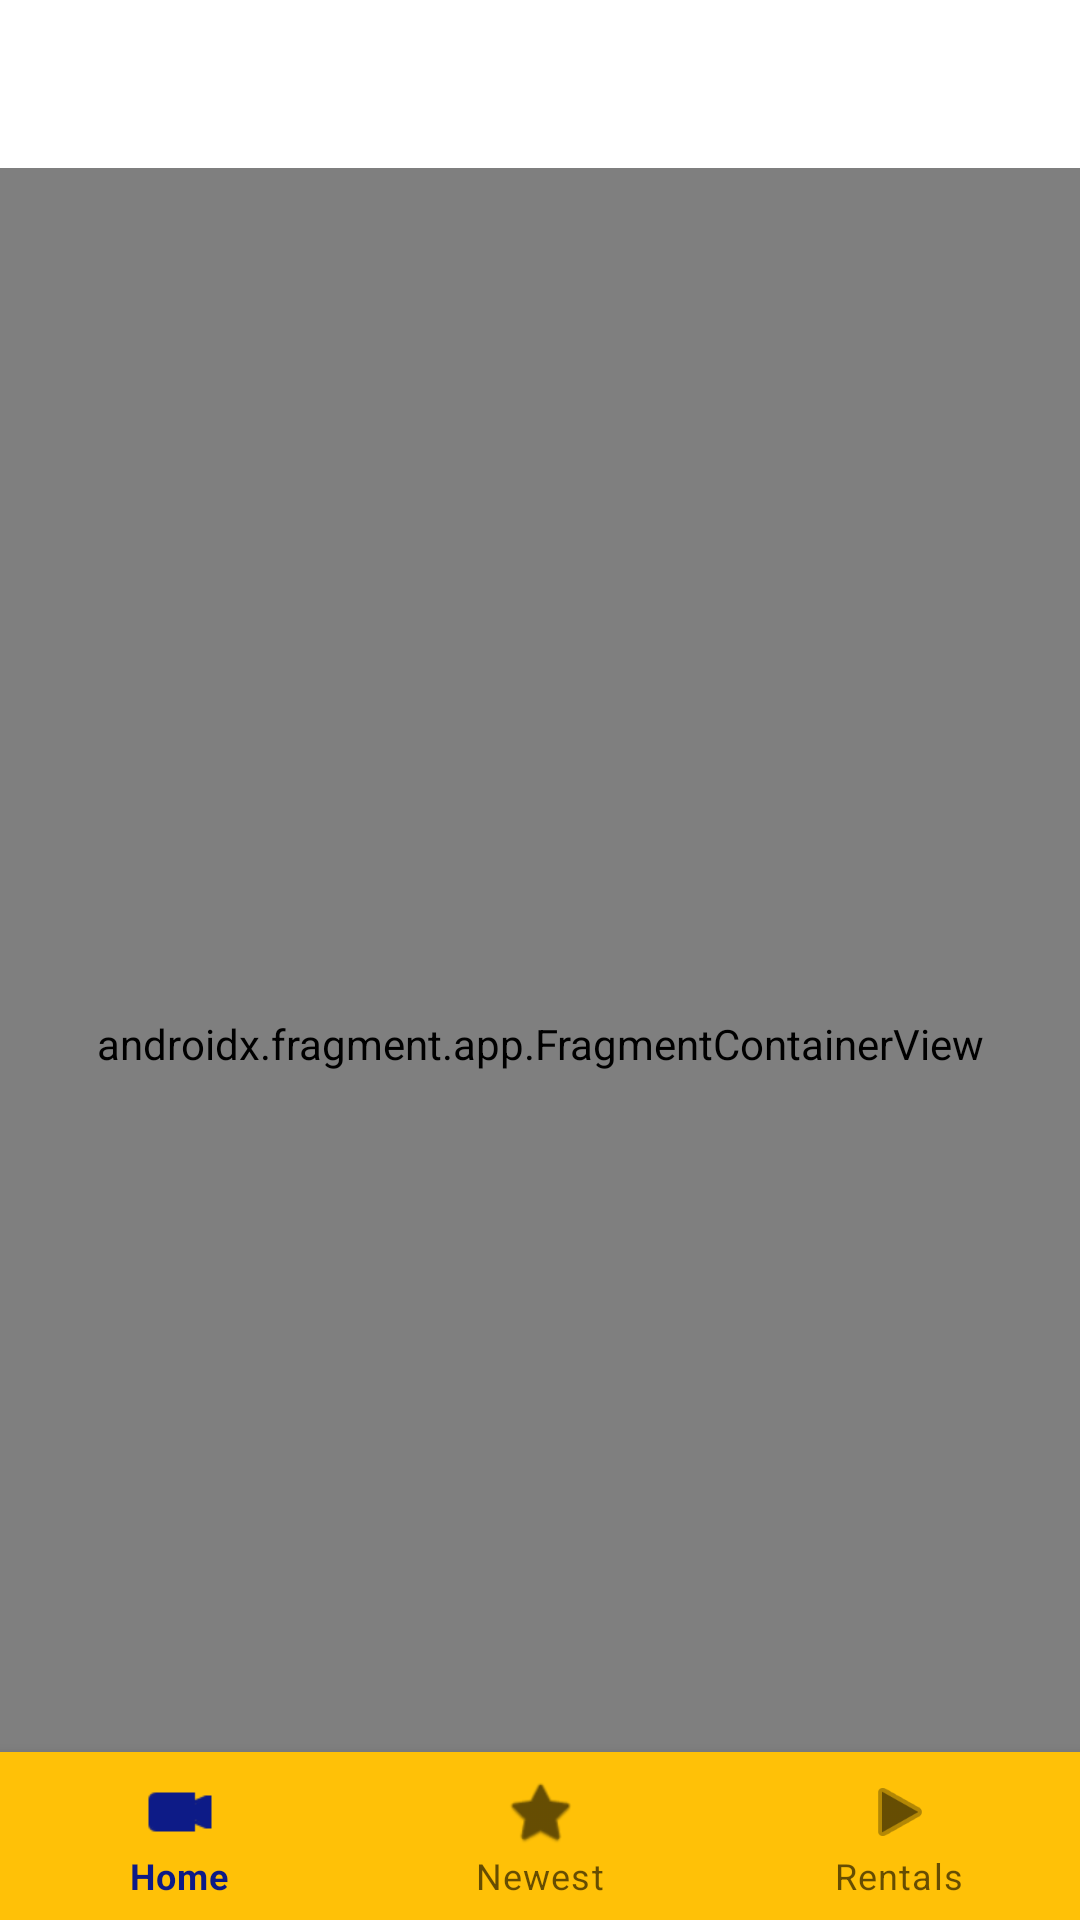

Reconstruct the res/layout file that produces this screen, plus the resources it refers to.
<!-- AndroidManifest.xml: application theme Theme.Videoteca -->
<!-- res/layout/activity_main.xml -->
<?xml version="1.0" encoding="utf-8"?>
<androidx.constraintlayout.widget.ConstraintLayout xmlns:android="http://schemas.android.com/apk/res/android"
    xmlns:app="http://schemas.android.com/apk/res-auto"
    android:id="@+id/container"
    android:layout_width="match_parent"
    android:layout_height="match_parent"
    android:paddingTop="?attr/actionBarSize">

    <com.google.android.material.bottomnavigation.BottomNavigationView
        android:id="@+id/nav_view"
        android:layout_width="0dp"
        android:layout_height="wrap_content"
        android:layout_marginStart="0dp"
        android:layout_marginEnd="0dp"
        android:background="@color/yellow"
        app:layout_constraintBottom_toBottomOf="parent"
        app:layout_constraintLeft_toLeftOf="parent"
        app:layout_constraintRight_toRightOf="parent"
        app:menu="@menu/bottom_nav_menu" />

    <androidx.fragment.app.FragmentContainerView
        android:id="@+id/nav_host_fragment_activity_main"
        android:name="androidx.navigation.fragment.NavHostFragment"
        android:layout_width="match_parent"
        android:layout_height="match_parent"
        app:defaultNavHost="true"
        app:layout_constraintBottom_toTopOf="@id/nav_view"
        app:layout_constraintLeft_toLeftOf="parent"
        app:layout_constraintRight_toRightOf="parent"
        app:layout_constraintTop_toTopOf="parent"
        app:navGraph="@navigation/mobile_navigation" />


</androidx.constraintlayout.widget.ConstraintLayout>
<!-- resources referenced by this layout -->
<resources>
  <color name="yellow">#FFC107</color>
  <style name="Theme.Videoteca" parent="Theme.MaterialComponents.DayNight.DarkActionBar">
          
          <item name="colorPrimary">@color/blue</item>
          <item name="colorPrimaryVariant">@color/blue</item>
          <item name="colorOnPrimary">@color/white</item>
          
          <item name="colorSecondary">@color/blue</item>
          <item name="colorSecondaryVariant">@color/blue</item>
          <item name="colorOnSecondary">@color/blue</item>
          
          <item name="android:statusBarColor" tools:targetApi="l">?attr/colorPrimaryVariant</item>
          
      </style>
  <color name="blue">#0D1B87</color>
  <color name="white">#FFFFFFFF</color>
</resources>
